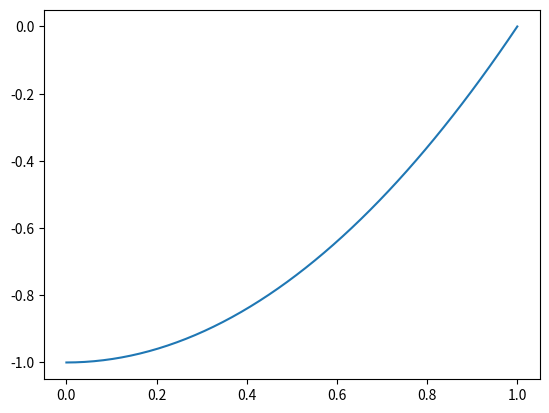

Reproduce this figure in Python.
from typing import Callable

import matplotlib.pyplot as plt
import numpy as np
from scipy.integrate import quad


def get_base_function(k: int) -> Callable:
    return lambda x: max((1.0 - abs(x * n - k)), 0.0)


def get_base_function_der(k: int) -> Callable:
    return lambda x: 0 if x < (k - 1) / n or x > (k + 1) / n else n * np.sign(k / n - x)


def calc_b(u_der: Callable, v_der: Callable, u: Callable, v: Callable, start: float, end: float) -> float:
    def _first(x): return function_a(x) * u_der(x) * v_der(x)

    def _second(x): return function_b(x) * u_der(x) * v(x)

    def _third(x): return function_c(x) * u(x) * v(x)

    return -beta * u(0) * v(0) - quad(_first, start, end)[0] + quad(_second, start, end)[0] + quad(_third, start, end)[
        0]


def calc_l(v: Callable, start, end) -> float:
    return -gamma * v(0) + quad(lambda x: function_f(x) * v(x), start, end)[0]


def calc_b_in_matrix(i: int, j: int) -> float:
    a = min(i, j)
    b = max(i, j)
    start = max(0.0, (a - 1) / n)
    end = min(1.0, (b + 1) / n)

    return calc_b(
        get_base_function_der(i),
        get_base_function_der(j),
        get_base_function(i),
        get_base_function(j),
        start,
        end
    )


def get_u() -> Callable:
    def shift(x):
        return get_base_function(n)(x) * u1

    matrix = np.empty((n, n))

    for i in range(0, n):
        for j in range(0, n):
            matrix[i][j] = calc_b_in_matrix(j, i)

    right_matrix = np.empty(n)

    for i in range(0, n):
        right_matrix[i] = calc_l(get_base_function(i), max(0.0, (i - 1) / n), min(1.0, (i + 1) / n)) - calc_b(
            lambda x: get_base_function_der(n)(x) * u1,
            get_base_function_der(i),
            shift,
            get_base_function(i), max(0.0, (i - 1) / n), min(1.0, (i + 1) / n)
        )

    part_result = np.linalg.solve(matrix, right_matrix)

    return lambda x: shift(x) + sum(
        u * get_base_function(iu)(x) for iu, u in enumerate(part_result)
    )


if __name__ == '__main__':
    def function_a(x):
        return 1


    def function_b(x):
        return 2


    def function_c(x):
        return -1


    def function_f(x):
        return -x ** 2 + 4 * x + 3


    beta = 1
    gamma = -1
    u1 = 0
    n = 50

    u_function = get_u()

    x_space = np.linspace(0, 1, 50)
    y_res = [u_function(x) for x in x_space]
    plt.plot(x_space, y_res)
    plt.show()
